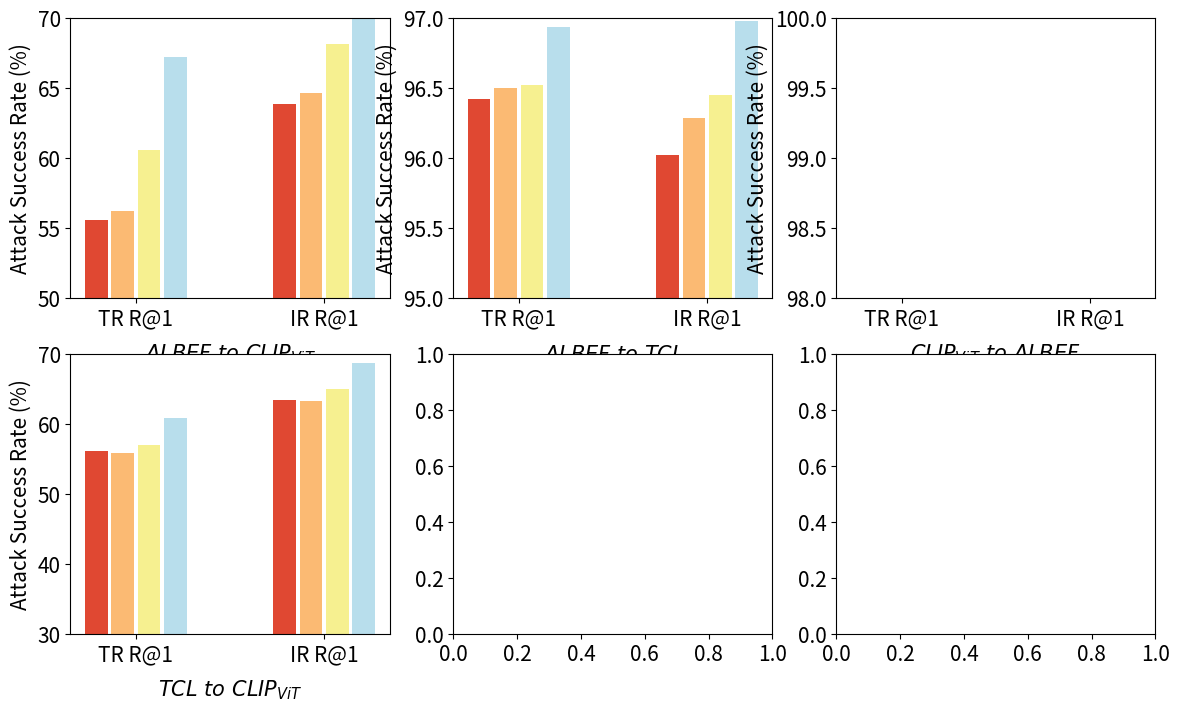

The matplotlib source for this figure: (Note: this script raises an exception after producing the figure.)
import numpy as np
import matplotlib.pyplot as plt

# 假设有 4 种不同的方法
methods = ["DiSCo-SAP-PM-TAP", "DiSCo-SAP-PM", "DiSCo-SAP", 
           "DiSCo"]
# 每个子图有 2 个横坐标刻度
x_labels = ["TR R@1", "IR R@1"]

# 子图数量
num_subplots = 6  # 2行 × 3列 = 6个子图
num_x = len(x_labels)
num_methods = len(methods)

# 为每个子图设置不同的标题（使用 LaTeX 语法来正确显示下标）
titles = [
    "$ALBEF \ to \ CLIP_{ViT}$",
    "$ALBEF \ to \ TCL$",
    # "$TCL \  to \ ALBEF$",
    "$CLIP_{ViT} \ to \ ALBEF$",
    # "$CLIP_{ViT} \ to \ TCL$",
    "$TCL \ to \ CLIP_{ViT}$"
]

# 用虚拟数据替换随机数据
data = np.array([
    [[55.58, 56.2, 60.61, 67.24], [63.89, 64.66, 68.14, 71.62]],
    [[96.42, 96.5, 96.52, 96.94], [96.02, 96.29, 96.45, 96.98]],
    # [[98.85, 99.27, 99.33, 98.96], [98.5, 98.9, 98.95, 98.64]],
    [[36.6, 40.46, 52.03, 53.7], [50.44, 52.88, 61.11, 62.42]],
    # [[39.2, 41.2, 51.32, 52.48], [51.1, 53.24, 62.1, 61.98]],
    [[56.2, 55.83, 57.06, 60.86], [63.47, 63.37, 65.08, 68.78]]
])

# 指定每种方法的颜色
colors = [
    (224/255, 72/255, 50/255),     # 红色
    (251/255, 186/255, 115/255),   # 浅橙色
    (246/255, 240/255, 144/255),   # 黄色
    (184/255, 222/255, 236/255)    # 天蓝色
]

plt.rcParams.update({
    'font.size': 14,      # 基础字体大小
    'axes.labelsize': 15, # 坐标轴标签大小
    'xtick.labelsize': 15,# x轴刻度大小
    'ytick.labelsize': 15,# y轴刻度大小
    'legend.fontsize': 15 # 图例字体大小
})

# 创建 2×3 网格的子图
fig, axs = plt.subplots(nrows=2, ncols=3, figsize=(14, 8), sharey=False)

# 设置每个柱的宽度
bar_width = 0.12

for idx in range(num_subplots):
    row = idx // 3
    col = idx % 3
    ax = axs[row, col]
    x_positions = np.arange(num_x)
    
    for m in range(num_methods):
        offset = (m - (num_methods - 1)/2) * (bar_width + 0.02)
        ax.bar(x_positions + offset,
               data[idx, :, m],
               width=bar_width,
               label=methods[m],
               color=colors[m])
    
    ax.set_xticks(x_positions)
    ax.set_xticklabels(x_labels)
    ax.set_ylabel("Attack Success Rate (%)")
    ax.text(0.5, -0.2, titles[idx], transform=ax.transAxes, ha='center', va='center', fontsize=15)
        # 设置每个子图的 y 轴范围以放大对比
    if idx == 0:
        ax.set_ylim(50, 70)
    elif idx == 1:
        ax.set_ylim(95, 97)
    elif idx == 2:
        ax.set_ylim(98, 100)
    elif idx == 3:
        ax.set_ylim(30, 70)
    elif idx == 4:
        ax.set_ylim(30, 70)
    elif idx == 5:
        ax.set_ylim(50, 70)


# 在图表顶部添加图例
fig.legend(methods, loc='upper center', ncol=len(methods))

plt.tight_layout(rect=[0, 0, 1, 0.95], w_pad=3.0, h_pad=2.0)


# 保存图像并显示
# plt.savefig("ablation.png", format="png", bbox_inches="tight")
plt.savefig("ablation.eps", format="eps", bbox_inches="tight")
plt.show()
